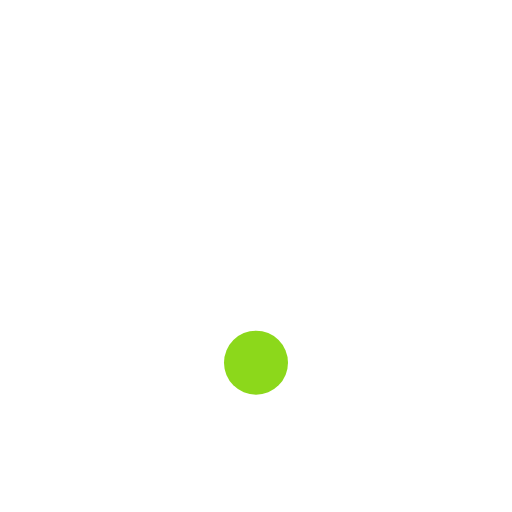
t = 0.00 s
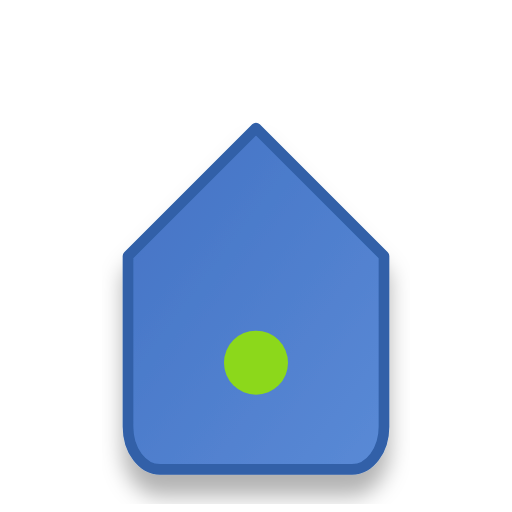
t = 0.60 s
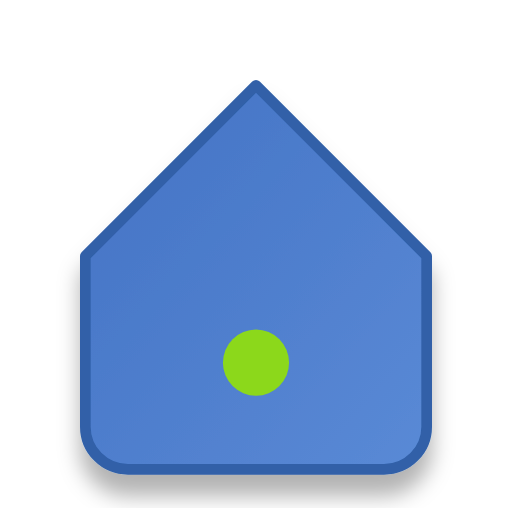
t = 1.35 s
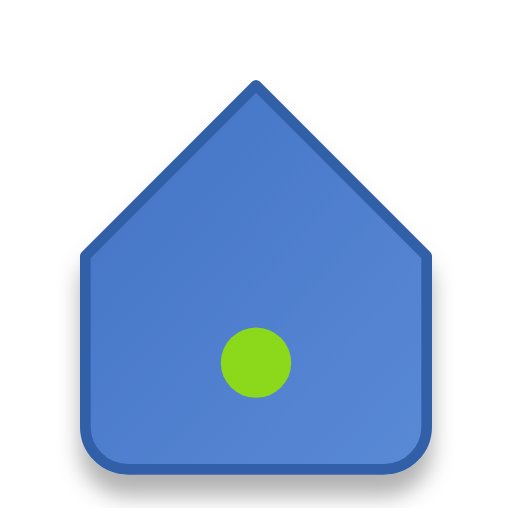
t = 1.85 s
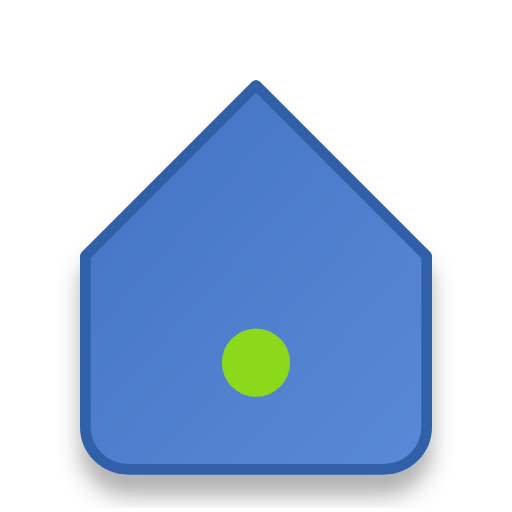
t = 2.60 s
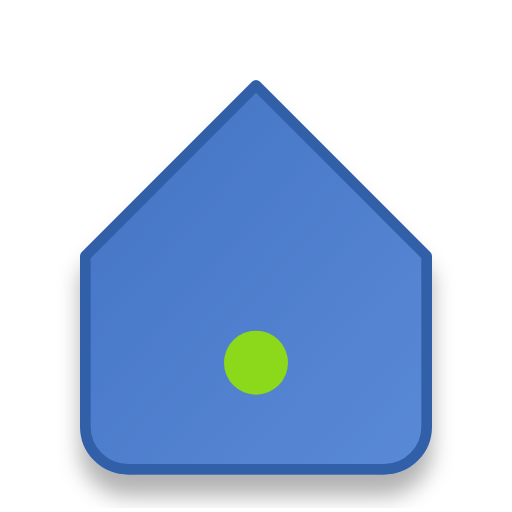
t = 3.10 s

The animated SVG that drew these frames (rendered in a browser with its animation timeline set to each time). Animation: 5 SMIL elements (animate=5); one cycle of 3.10 s, repeats indefinitely.

<svg width="24" height="24" viewBox="0 0 24 24" xmlns="http://www.w3.org/2000/svg">
  <!-- Drop shadow filter -->
  <defs>
    <linearGradient id="homeGradient" x1="0%" y1="0%" x2="100%" y2="100%">
      <stop offset="0%" stop-color="#4372c4"/>
      <stop offset="100%" stop-color="#5a8ad6"/>
    </linearGradient>
    <filter id="dropShadow">
      <feDropShadow dx="0" dy="1" stdDeviation="0.5" flood-opacity="0.3"/>
    </filter>
    <!-- Add glow filter for hover/active states -->
    <filter id="glow" x="-20%" y="-20%" width="140%" height="140%">
      <feGaussianBlur stdDeviation="1" result="blur"/>
      <feFlood flood-color="#8cd81b" flood-opacity="0.6" result="color"/>
      <feComposite in="color" in2="blur" operator="in" result="glowBlur"/>
      <feComposite in="SourceGraphic" in2="glowBlur" operator="over"/>
    </filter>
  </defs>
  
  <!-- Stylized home with rounded corners and animation -->
  <path d="M4 12 L12 4 L20 12 L20 20 C20 21.1046 19.1046 22 18 22 L6 22 C4.89543 22 4 21.1046 4 20 L4 12 Z"
        fill="url(#homeGradient)" stroke-width="0.5" stroke="#3060a8" stroke-linecap="round" stroke-linejoin="round" filter="url(#dropShadow)">
    <!-- Animation for the home shape drawing in -->
    <animate attributeName="opacity" from="0" to="1" dur="0.5s" fill="freeze" />
    <animate attributeName="d" 
             from="M12 12 L12 12 L12 12 L12 20 C12 21.1046 12 22 12 22 L12 22 C12 22 12 21.1046 12 20 L12 12 Z"
             to="M4 12 L12 4 L20 12 L20 20 C20 21.1046 19.1046 22 18 22 L6 22 C4.89543 22 4 21.1046 4 20 L4 12 Z"
             dur="0.8s" fill="freeze" />
  </path>
  
  <!-- Add a small decorative element like a doorknob with animation -->
  <circle cx="12" cy="17" r="1.5" fill="#8cd81b">
    <animate attributeName="r" from="0" to="1.5" dur="0.3s" begin="0.8s" fill="freeze" />
    <animate attributeName="opacity" from="0" to="1" dur="0.3s" begin="0.8s" fill="freeze" />
    <!-- Add a subtle pulse animation -->
    <animate attributeName="r" values="1.5;1.7;1.5" dur="2s" begin="1.1s" repeatCount="indefinite"/>
  </circle>
</svg>
